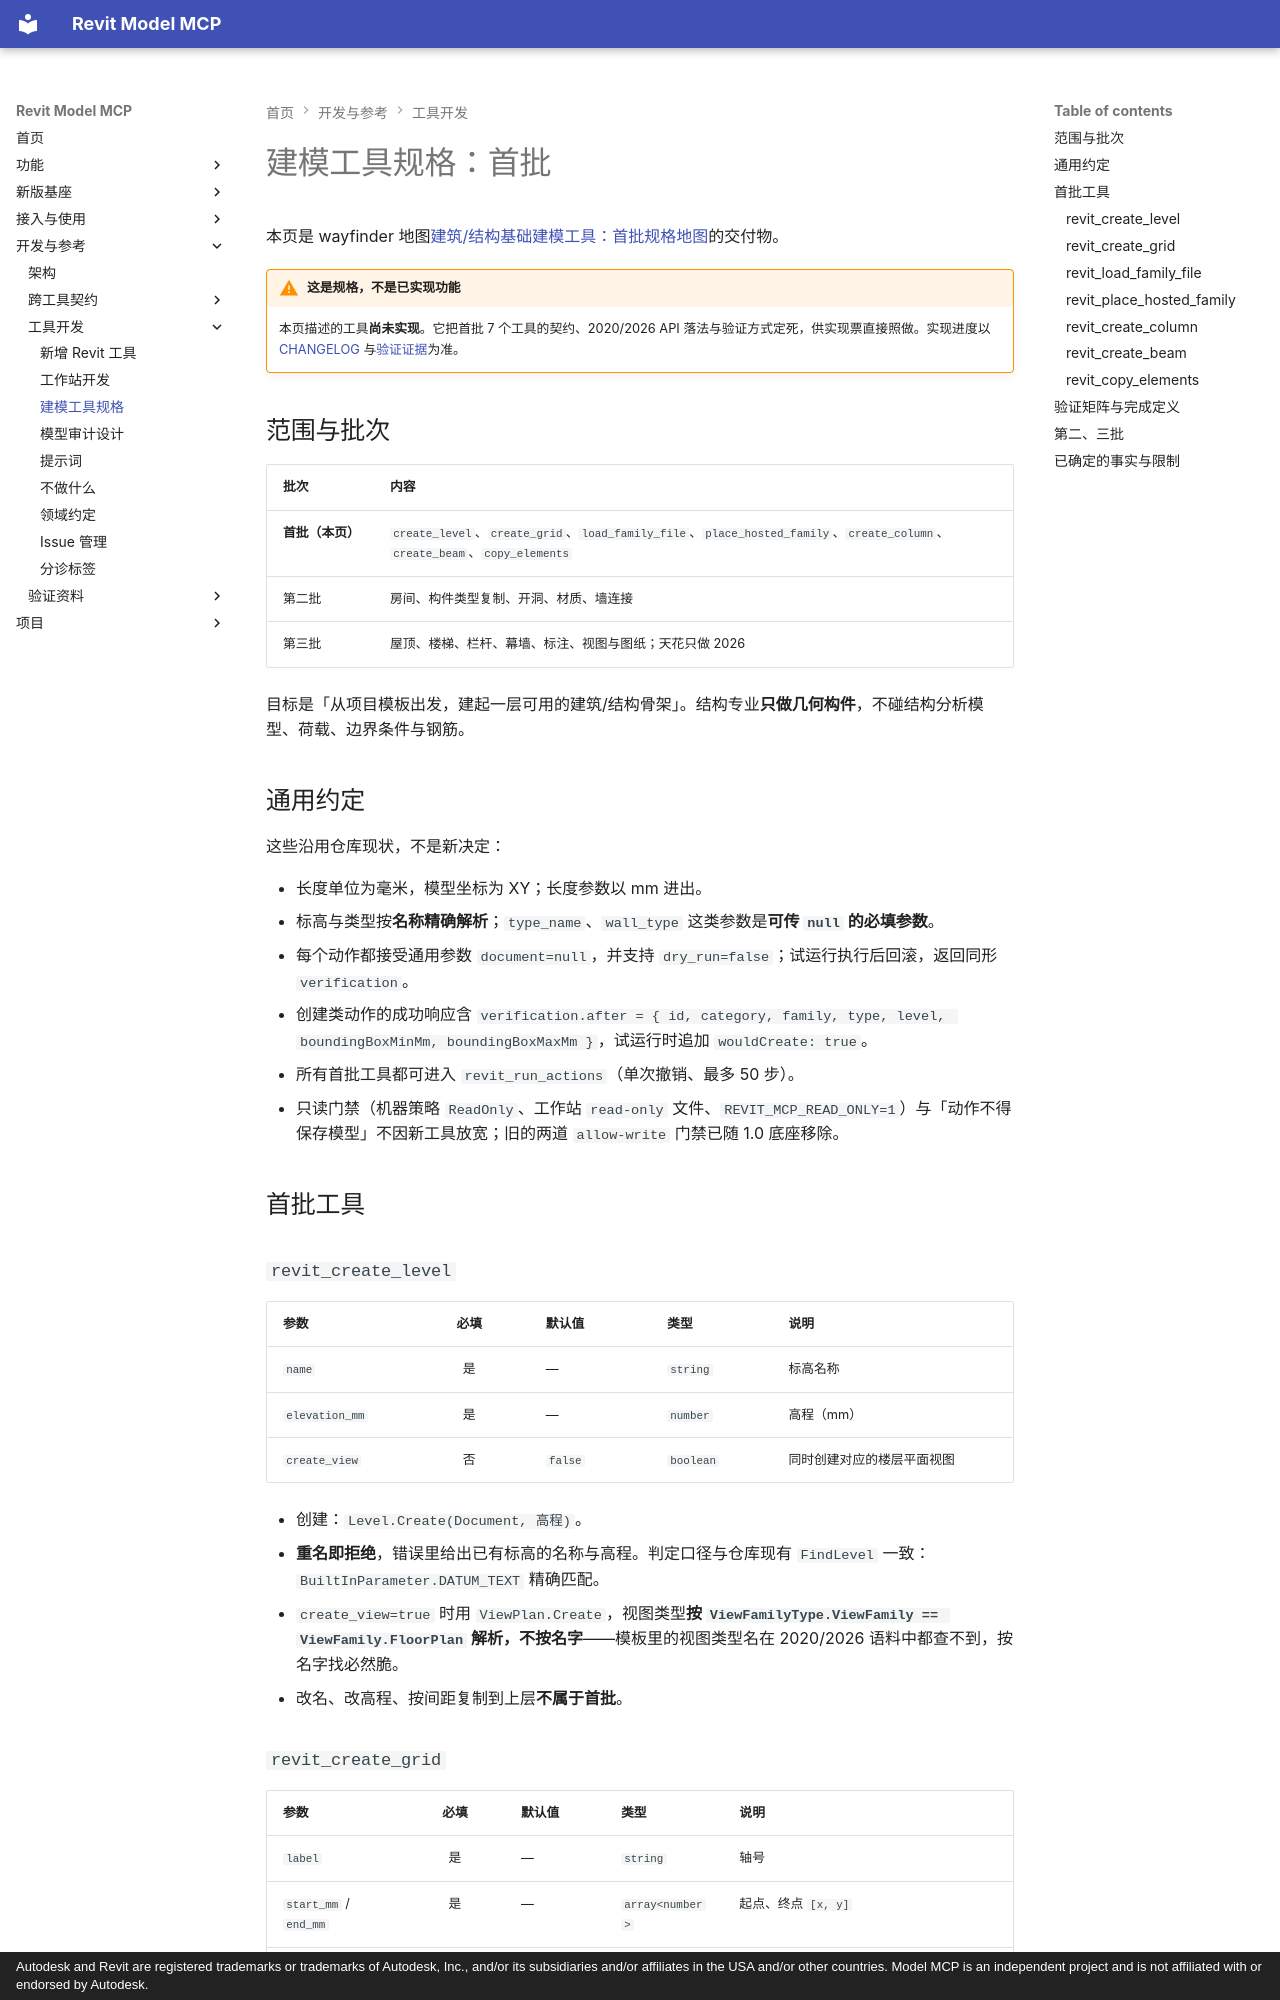

repository: vibe-bimer/smart-revit · page: modeling-tools/index.html · generator: mkdocs · copyright: Autodesk and Revit are registered trademarks or trademarks of Autodesk, Inc., and/or its subsidiaries and/or affiliates in the USA and/or other countries. Model MCP is an independent project and is not affiliated with or endorsed by Autodesk.

# 建模工具规格：首批

本页是 wayfinder 地图[建筑/结构基础建模工具：首批规格地图](https://github.com/vibe-bimer/smart-revit/issues/5)的交付物。

!!! warning "这是规格，不是已实现功能"
    本页描述的工具**尚未实现**。它把首批 7 个工具的契约、2020/2026 API 落法与验证方式定死，供实现票直接照做。实现进度以 [CHANGELOG](changelog.md) 与[验证证据](validation.md)为准。

<a id="scope"></a>
## 范围与批次

| 批次 | 内容 |
| --- | --- |
| **首批（本页）** | `create_level`、`create_grid`、`load_family_file`、`place_hosted_family`、`create_column`、`create_beam`、`copy_elements` |
| 第二批 | 房间、构件类型复制、开洞、材质、墙连接 |
| 第三批 | 屋顶、楼梯、栏杆、幕墙、标注、视图与图纸；天花只做 2026 |

目标是「从项目模板出发，建起一层可用的建筑/结构骨架」。结构专业**只做几何构件**，不碰结构分析模型、荷载、边界条件与钢筋。

<a id="conventions"></a>
## 通用约定

这些沿用仓库现状，不是新决定：

- 长度单位为毫米，模型坐标为 XY；长度参数以 mm 进出。
- 标高与类型按**名称精确解析**；`type_name`、`wall_type` 这类参数是**可传 `null` 的必填参数**。
- 每个动作都接受通用参数 `document=null`，并支持 `dry_run=false`；试运行执行后回滚，返回同形 `verification`。
- 创建类动作的成功响应含 `verification.after = { id, category, family, type, level, boundingBoxMinMm, boundingBoxMaxMm }`，试运行时追加 `wouldCreate: true`。
- 所有首批工具都可进入 `revit_run_actions`（单次撤销、最多 50 步）。
- 只读门禁（机器策略 `ReadOnly`、工作站 `read-only` 文件、`REVIT_MCP_READ_ONLY=1`）与「动作不得保存模型」不因新工具放宽；旧的两道 `allow-write` 门禁已随 1.0 底座移除。

<a id="batch-one"></a>
## 首批工具

<a id="create-level"></a>
### `revit_create_level`

| 参数 | 必填 | 默认值 | 类型 | 说明 |
| --- | :--: | --- | --- | --- |
| `name` | 是 | — | `string` | 标高名称 |
| `elevation_mm` | 是 | — | `number` | 高程（mm） |
| `create_view` | 否 | `false` | `boolean` | 同时创建对应的楼层平面视图 |

- 创建：`Level.Create(Document, 高程)`。
- **重名即拒绝**，错误里给出已有标高的名称与高程。判定口径与仓库现有 `FindLevel` 一致：`BuiltInParameter.DATUM_TEXT` 精确匹配。
- `create_view=true` 时用 `ViewPlan.Create`，视图类型**按 `ViewFamilyType.ViewFamily == ViewFamily.FloorPlan` 解析，不按名字**——模板里的视图类型名在 2020/2026 语料中都查不到，按名字找必然脆。
- 改名、改高程、按间距复制到上层**不属于首批**。

<a id="create-grid"></a>
### `revit_create_grid`

| 参数 | 必填 | 默认值 | 类型 | 说明 |
| --- | :--: | --- | --- | --- |
| `label` | 是 | — | `string` | 轴号 |
| `start_mm` / `end_mm` | 是 | — | `array<number>` | 起点、终点 `[x, y]` |
| `mid_mm` | 否 | `null` | `array<number>` | 给定时按三点定弧，走 `Grid.Create(Document, Arc)` |

- 直线走 `Grid.Create(Document, Line)`；曲线必须落在水平面上，否则拒绝并说明原因。输入只有 `[x, y]`，Z 恒为 0，因此「非水平面」在实现里表现为共线三点（定不出弧）与重合端点，两者都在 `Validate` 里拒绝并说明原因。
- 轴号写入 `Grid.Name`；重名即拒绝。
- **不暴露范围与标头**：那些 API 都在 `DatumPlane` 上，分 `Model` / `ViewSpecific` 两种语义且需要指定视图，属于第二批。

<a id="load-family"></a>
